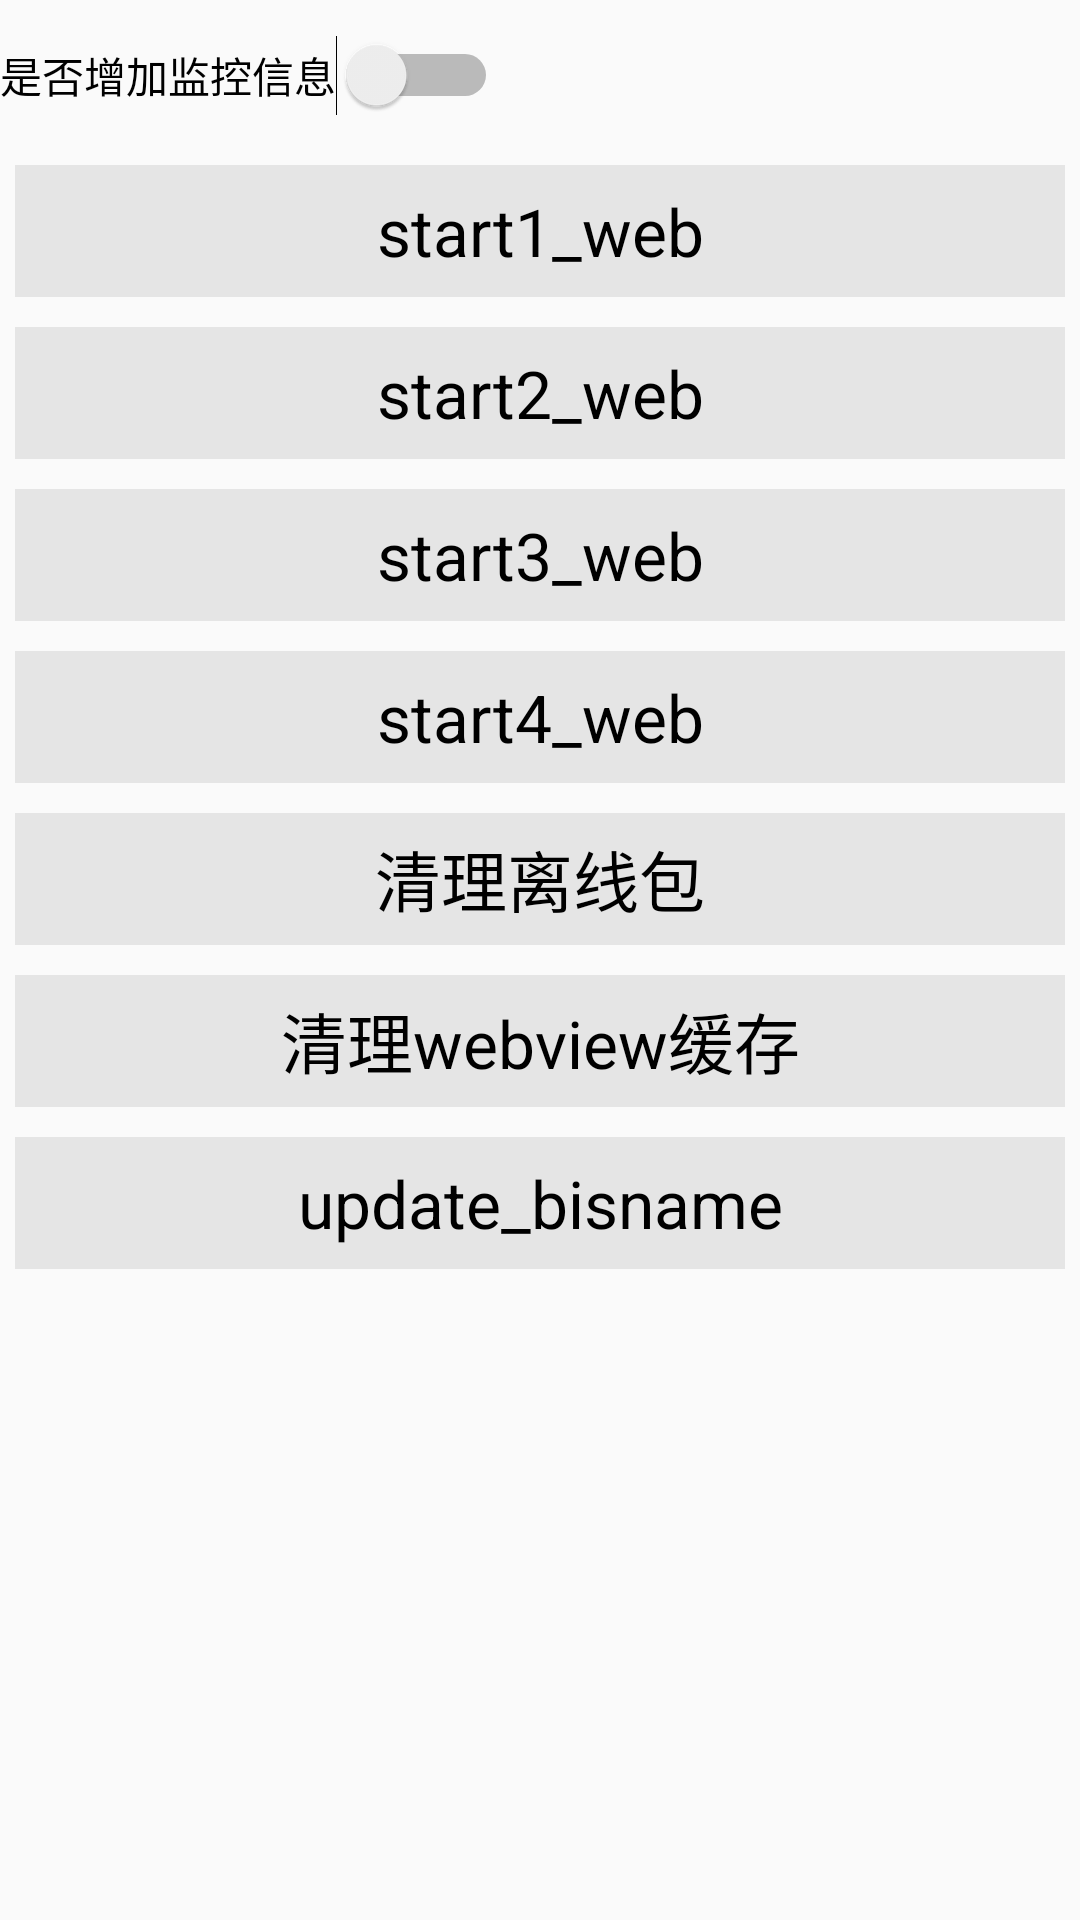

This screen was rendered from an Android layout file. Write that file and the resources it references.
<!-- AndroidManifest.xml: application theme Theme.AppCompat.DayNight.NoActionBar -->
<!-- res/layout/activity_main.xml -->
<?xml version="1.0" encoding="utf-8"?>
<LinearLayout xmlns:android="http://schemas.android.com/apk/res/android"
    xmlns:app="http://schemas.android.com/apk/res-auto"
    xmlns:tools="http://schemas.android.com/tools"
    android:layout_width="match_parent"
    android:layout_height="match_parent"
    android:orientation="vertical"
    tools:context=".MainActivity">


    <Switch
        android:id="@+id/switch_view"
        android:layout_width="wrap_content"
        android:layout_height="50dp"
        android:text="是否增加监控信息" />

    <TextView
        android:id="@+id/start1_web"
        android:layout_width="match_parent"
        android:layout_height="44dp"
        android:layout_margin="5dp"
        android:background="#e5e5e5"
        android:gravity="center"
        android:text="start1_web"
        android:textColor="@color/black"
        android:textSize="22dp" />

    <TextView
        android:id="@+id/start2_web"
        android:layout_width="match_parent"
        android:layout_height="44dp"
        android:layout_margin="5dp"
        android:background="#e5e5e5"
        android:gravity="center"
        android:text="start2_web"
        android:textColor="@color/black"
        android:textSize="22dp" />

    <TextView
        android:id="@+id/start3_web"
        android:layout_width="match_parent"
        android:layout_height="44dp"
        android:layout_margin="5dp"
        android:background="#e5e5e5"
        android:gravity="center"
        android:text="start3_web"
        android:textColor="@color/black"
        android:textSize="22dp" />

    <TextView
        android:id="@+id/start4_web"
        android:layout_width="match_parent"
        android:layout_height="44dp"
        android:layout_margin="5dp"
        android:background="#e5e5e5"
        android:gravity="center"
        android:text="start4_web"
        android:textColor="@color/black"
        android:textSize="22dp" />

    <TextView
        android:id="@+id/clean"
        android:layout_width="match_parent"
        android:layout_height="44dp"
        android:layout_margin="5dp"
        android:background="#e5e5e5"
        android:gravity="center"
        android:text="清理离线包"
        android:textColor="@color/black"
        android:textSize="22dp" />

    <TextView
        android:id="@+id/clean_cache"
        android:layout_width="match_parent"
        android:layout_height="44dp"
        android:layout_margin="5dp"
        android:background="#e5e5e5"
        android:gravity="center"
        android:text="清理webview缓存"
        android:textColor="@color/black"
        android:textSize="22dp" />

    <TextView
        android:id="@+id/update"
        android:layout_width="match_parent"
        android:layout_height="44dp"
        android:layout_margin="5dp"
        android:background="#e5e5e5"
        android:gravity="center"
        android:text="update_bisname"
        android:textColor="@color/black"
        android:textSize="22dp" />

</LinearLayout>
<!-- resources referenced by this layout -->
<resources>
  <color name="black">#FF000000</color>
</resources>
